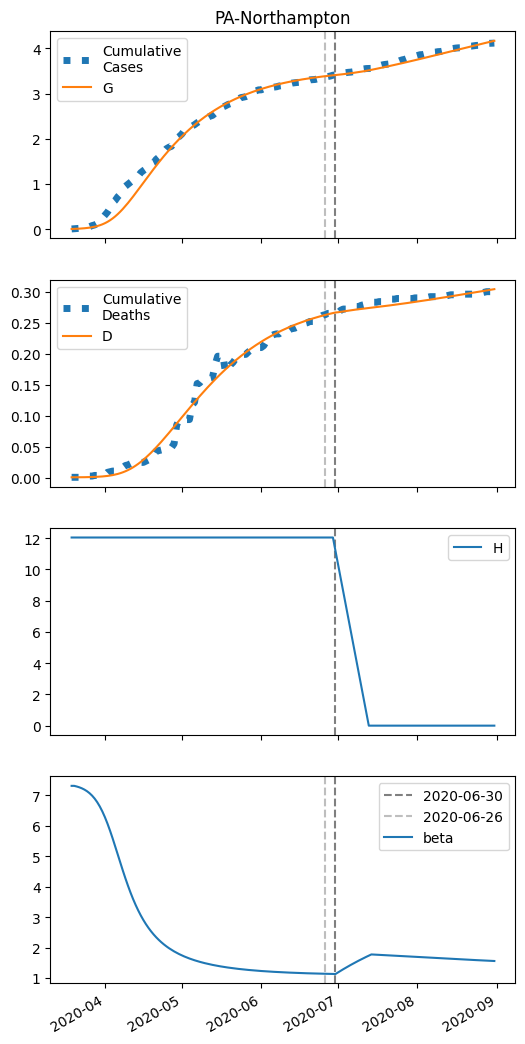

The data file committed next to this chart (first rows):
series, 2020-03-19, 2020-03-20, 2020-03-21, 2020-03-22, 2020-03-23, 2020-03-24, 2020-03-25, 2020-03-26, 2020-03-27, 2020-03-28, 2020-03-29, 2020-03-30, 2020-03-31, 2020-04-01, 2020-04-02, 2020-04-03, 2020-04-04, 2020-04-05, 2020-04-06, 2020-04-07, 2020-04-08, 2020-04-09, 2020-04-10
S, 14967, 14966, 14963, 14960, 14957, 14952, 14946, 14939, 14930, 14918, 14904, 14886, 14865, 14840, 14810, 14775, 14735, 14690, 14640, 14584, 14524, 14460, 14393
I, 5.0, 6.391, 8.162, 10.41, 13.27, 16.87, 21.41, 27.11, 34.21, 42.99, 53.77, 66.87, 82.6, 101.2, 123, 148, 176.1, 207.3, 241.2, 277.3, 315, 353.8, 393.1
IH, 0.0, 0.2, 0.3362, 0.4619, 0.6025, 0.7733, 0.9864, 1.254, 1.589, 2.008, 2.529, 3.169, 3.951, 4.896, 6.022, 7.345, 8.877, 10.62, 12.57, 14.71, 17.02, 19.45, 21.99
IN, 0.2, 0.3745, 0.5824, 0.8346, 1.145, 1.529, 2.009, 2.61, 3.362, 4.301, 5.473, 6.926, 8.718, 10.91, 13.57, 16.76, 20.54, 24.97, 30.08, 35.89, 42.41, 49.6, 57.43
D, 1.0, 1.0, 1.019, 1.052, 1.097, 1.156, 1.231, 1.327, 1.449, 1.603, 1.798, 2.044, 2.352, 2.737, 3.213, 3.798, 4.512, 5.376, 6.408, 7.63, 9.061, 10.72, 12.61
R, 0.0, 0.02549, 0.1732, 0.4156, 0.7529, 1.2, 1.782, 2.531, 3.491, 4.714, 6.266, 8.228, 10.7, 13.78, 17.62, 22.36, 28.17, 35.23, 43.72, 53.84, 65.77, 79.68, 95.73
G, 5.0, 6.791, 9.073, 11.98, 15.66, 20.33, 26.22, 33.63, 42.9, 54.42, 68.64, 86.04, 107.1, 132.4, 162.2, 197, 237, 282.3, 332.8, 388.1, 448.1, 512.1, 579.6
H, 12048, 12048, 12048, 12048, 12048, 12048, 12048, 12048, 12048, 12048, 12048, 12048, 12048, 12048, 12048, 12048, 12048, 12048, 12048, 12048, 12048, 12048, 12048
beta, 7.305, 7.305, 7.284, 7.258, 7.225, 7.183, 7.13, 7.065, 6.985, 6.887, 6.769, 6.629, 6.465, 6.277, 6.066, 5.834, 5.585, 5.324, 5.057, 4.789, 4.525, 4.271, 4.029
